Run: headless pygame with SDL's dummy video driver; simulated clock (each Clock.tick advances the game by its frame time, no real sleeping); random seed 0; keys injected as events and as key.get_pressed() state; no mouse input; restart key SPACE tapped at the start of phases 3 and 4.
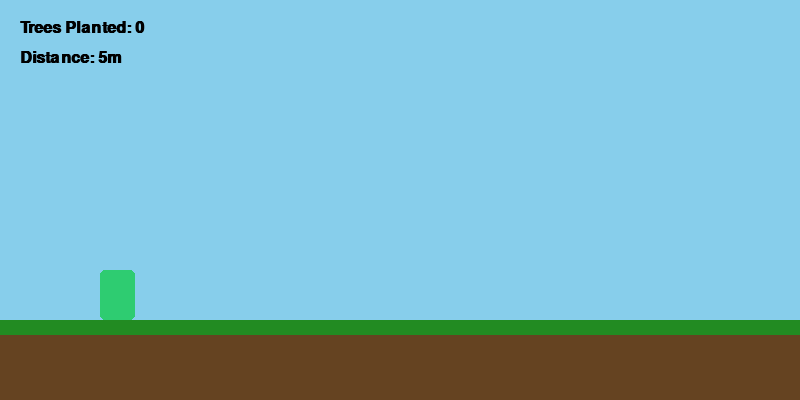
Frame 1 of 4 · flips 1–60 · no input
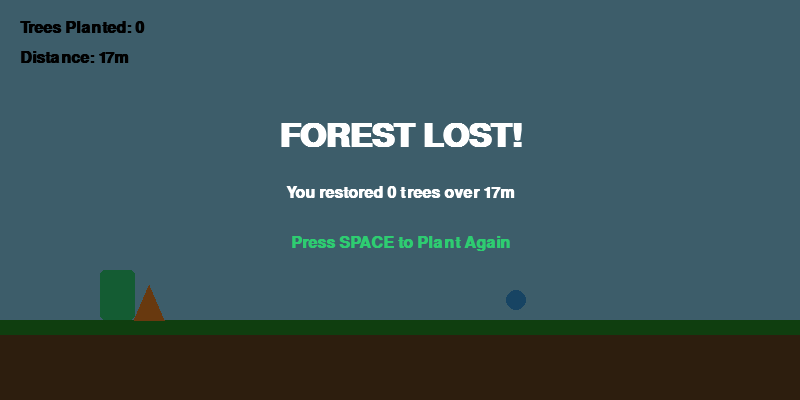
Frame 2 of 4 · flips 61–180 · tapped SPACE, RETURN · held RIGHT (→), D
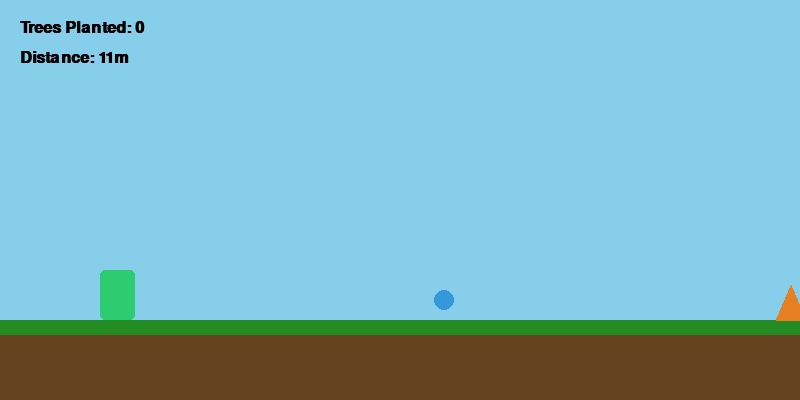
Frame 3 of 4 · flips 181–300 · tapped SPACE · held DOWN (↓), S
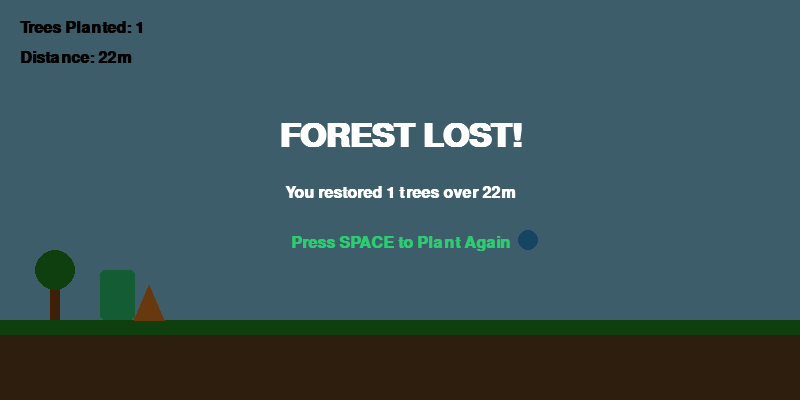
Frame 4 of 4 · flips 301–420 · tapped SPACE · held LEFT (←), A, UP (↑), W

The pygame program that drew these frames:

import pygame
import random
import sys

# Initialize Pygame
pygame.init()

# Screen Settings
WIDTH, HEIGHT = 800, 400
screen = pygame.display.set_mode((WIDTH, HEIGHT))
pygame.display.set_caption("Reforestation Runner")
clock = pygame.time.Clock()
FPS = 60

# Colors
SKY_BLUE = (135, 206, 235)
GROUND_BROWN = (101, 67, 33)
GRASS_GREEN = (34, 139, 34)
PLAYER_GREEN = (46, 204, 113)
TRUNK_BROWN = (139, 69, 19)
FIRE_ORANGE = (230, 126, 34)
LOG_DARK = (92, 51, 23)
WATER_BLUE = (52, 152, 219)
WHITE = (255, 255, 255)
BLACK = (0, 0, 0)

# Fonts
font = pygame.font.SysFont("Arial", 24, bold=True)
big_font = pygame.font.SysFont("Arial", 48, bold=True)

# Ground Level
GROUND_Y = 320

def reset_game():
    return {
        "player_rect": pygame.Rect(100, GROUND_Y - 50, 35, 50),
        "vel_y": 0,
        "is_jumping": False,
        "obstacles": [],
        "collectibles": [],
        "trees_planted": 0,
        "distance": 0,
        "speed": 6,
        "spawn_timer": 0,
        "game_over": False
    }

state = reset_game()
GRAVITY = 0.8
JUMP_STRENGTH = -15

# Main Game Loop
while True:
    screen.fill(SKY_BLUE)

    # Event Handling
    for event in pygame.event.get():
        if event.type == pygame.QUIT:
            pygame.quit()
            sys.exit()
        if event.type == pygame.KEYDOWN:
            if event.key == pygame.K_SPACE:
                if not state["game_over"] and not state["is_jumping"]:
                    state["vel_y"] = JUMP_STRENGTH
                    state["is_jumping"] = True
                elif state["game_over"]:
                    state = reset_game()

    if not state["game_over"]:
        # Player Physics
        state["vel_y"] += GRAVITY
        state["player_rect"].y += state["vel_y"]

        if state["player_rect"].bottom >= GROUND_Y:
            state["player_rect"].bottom = GROUND_Y
            state["is_jumping"] = False

        # Increase Distance & Speed Gradually
        state["distance"] += 0.1
        state["speed"] = 6 + int(state["distance"] // 50)

        # Spawn Obstacles & Water Drops
        state["spawn_timer"] += 1
        if state["spawn_timer"] > random.randint(55, 100):
            state["spawn_timer"] = 0
            choice = random.choice(["fire", "log", "water", "water"])
            if choice == "fire":
                # Wildfire hazard
                state["obstacles"].append(("fire", pygame.Rect(WIDTH, GROUND_Y - 35, 30, 35)))
            elif choice == "log":
                # Fallen timber / logging hazard
                state["obstacles"].append(("log", pygame.Rect(WIDTH, GROUND_Y - 25, 45, 25)))
            else:
                # Water drop collectible (plants a tree)
                y_pos = random.choice([GROUND_Y - 30, GROUND_Y - 90])
                state["collectibles"].append(pygame.Rect(WIDTH, y_pos, 20, 20))

        # Move & Check Obstacles
        for obs_type, rect in state["obstacles"][:]:
            rect.x -= state["speed"]
            if rect.right < 0:
                state["obstacles"].remove((obs_type, rect))
            if state["player_rect"].colliderect(rect):
                state["game_over"] = True

        # Move & Check Collectibles
        for drop in state["collectibles"][:]:
            drop.x -= state["speed"]
            if drop.right < 0:
                state["collectibles"].remove(drop)
            elif state["player_rect"].colliderect(drop):
                state["collectibles"].remove(drop)
                state["trees_planted"] += 1

    # Draw Background Trees (Visual progress based on trees planted!)
    for i in range(min(state["trees_planted"], 15)):
        tree_x = 40 + (i * 50)
        pygame.draw.rect(screen, TRUNK_BROWN, (tree_x + 10, GROUND_Y - 40, 10, 40))
        pygame.draw.circle(screen, GRASS_GREEN, (tree_x + 15, GROUND_Y - 50), 20)

    # Draw Ground
    pygame.draw.rect(screen, GRASS_GREEN, (0, GROUND_Y, WIDTH, 15))
    pygame.draw.rect(screen, GROUND_BROWN, (0, GROUND_Y + 15, WIDTH, HEIGHT - GROUND_Y))

    # Draw Player (Eco-Ranger)
    pygame.draw.rect(screen, PLAYER_GREEN, state["player_rect"], border_radius=5)

    # Draw Obstacles
    for obs_type, rect in state["obstacles"]:
        if obs_type == "fire":
            pygame.draw.polygon(screen, FIRE_ORANGE, [
                (rect.left, rect.bottom),
                (rect.centerx, rect.top),
                (rect.right, rect.bottom)
            ])
        else:
            pygame.draw.rect(screen, LOG_DARK, rect, border_radius=4)

    # Draw Water Drops
    for drop in state["collectibles"]:
        pygame.draw.circle(screen, WATER_BLUE, drop.center, 10)

    # Draw UI / Scoreboard
    trees_text = font.render(f"Trees Planted: {state['trees_planted']}", True, BLACK)
    dist_text = font.render(f"Distance: {int(state['distance'])}m", True, BLACK)
    screen.blit(trees_text, (20, 20))
    screen.blit(dist_text, (20, 50))

    # Game Over Screen
    if state["game_over"]:
        overlay = pygame.Surface((WIDTH, HEIGHT), pygame.SRCALPHA)
        overlay.fill((0, 0, 0, 140))
        screen.blit(overlay, (0, 0))

        over_text = big_font.render("FOREST LOST!", True, WHITE)
        score_text = font.render(f"You restored {state['trees_planted']} trees over {int(state['distance'])}m", True, WHITE)
        restart_text = font.render("Press SPACE to Plant Again", True, PLAYER_GREEN)

        screen.blit(over_text, (WIDTH // 2 - over_text.get_width() // 2, 120))
        screen.blit(score_text, (WIDTH // 2 - score_text.get_width() // 2, 185))
        screen.blit(restart_text, (WIDTH // 2 - restart_text.get_width() // 2, 235))

    pygame.display.flip()
    clock.tick(FPS)
